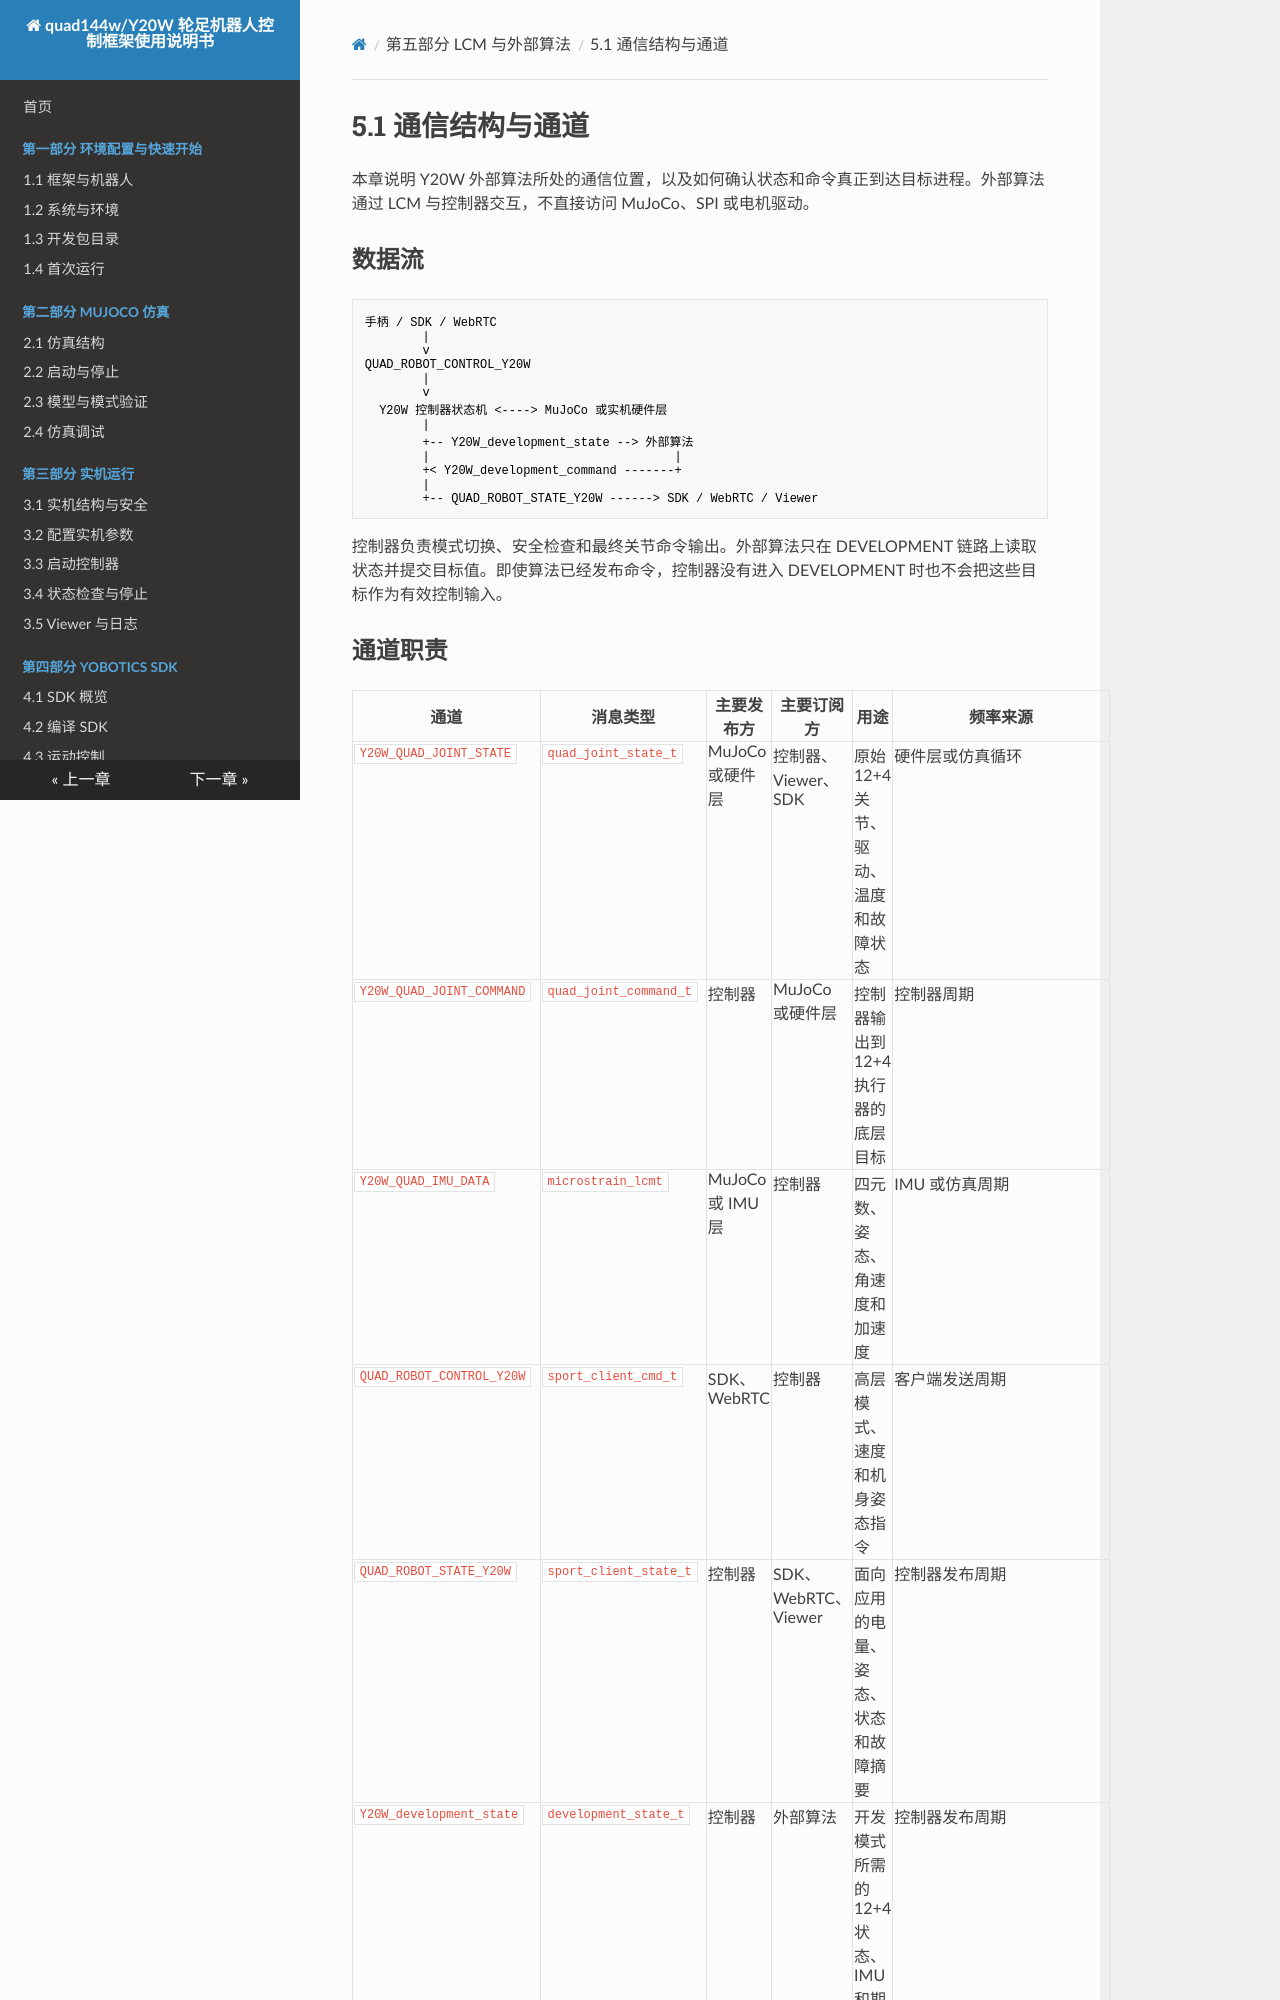

repository: YoboticsHub/yobotics_quad144w · page: zh/part-5-lcm-dev/1.structure.html · generator: mkdocs

# 5.1 通信结构与通道

本章说明 Y20W 外部算法所处的通信位置，以及如何确认状态和命令真正到达目标进程。外部算法通过 LCM 与控制器交互，不直接访问 MuJoCo、SPI 或电机驱动。

## 数据流

```text
手柄 / SDK / WebRTC
        |
        v
QUAD_ROBOT_CONTROL_Y20W
        |
        v
  Y20W 控制器状态机 <----> MuJoCo 或实机硬件层
        |
        +-- Y20W_development_state --> 外部算法
        |                                  |
        +< Y20W_development_command -------+
        |
        +-- QUAD_ROBOT_STATE_Y20W ------> SDK / WebRTC / Viewer
```

控制器负责模式切换、安全检查和最终关节命令输出。外部算法只在 DEVELOPMENT 链路上读取状态并提交目标值。即使算法已经发布命令，控制器没有进入 DEVELOPMENT 时也不会把这些目标作为有效控制输入。
